Run: headless pygame with SDL's dummy video driver; simulated clock (each Clock.tick advances the game by its frame time, no real sleeping); random seed 0; keys injected as events and as key.get_pressed() state; no mouse input.
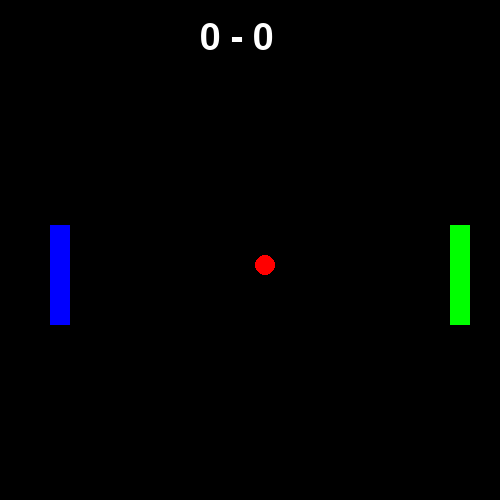
Frame 1 of 4 · flips 1–60 · no input
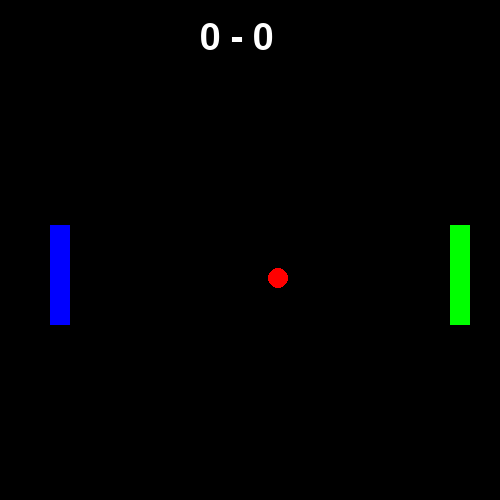
Frame 2 of 4 · flips 61–180 · tapped SPACE, RETURN · held RIGHT (→), D
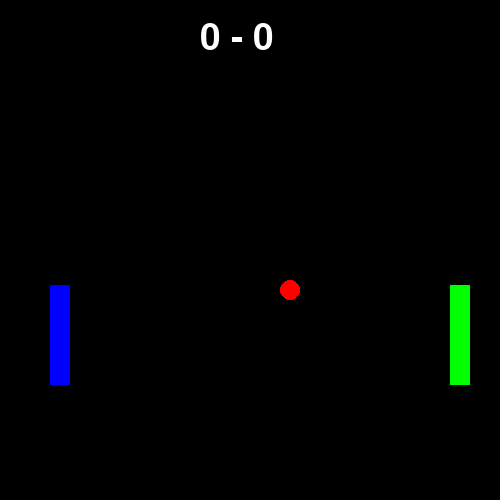
Frame 3 of 4 · flips 181–300 · held DOWN (↓), S
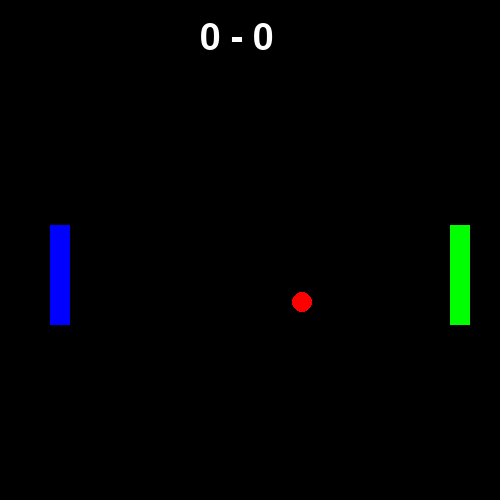
Frame 4 of 4 · flips 301–420 · held LEFT (←), A, UP (↑), W

The pygame program that drew these frames:

import pygame
import sys

# Inicializa o Pygame
pygame.init()

# Configurações da janela
LARGURA = 500
ALTURA = 500
janela = pygame.display.set_mode((LARGURA, ALTURA))
pygame.display.set_caption('Ping Pong - Aula 4')

# Cores
BRANCO = (255, 255, 255)
PRETO = (0, 0, 0)
VERMELHO = (255,0,0)
AZUL = (0,0,255)
VERDE = (0,255,0)

# Posições iniciais
raquete1_x, raquete1_y = 50, 225
raquete2_x, raquete2_y = 450, 225
bola_x, bola_y = 250, 250

# Velocidades (ajustadas para 1 pixel por frame)
velocidade_raquete = 0.5
velocidade_bola_x, velocidade_bola_y = 0.1, 0.1

# Tamanhos
raquete_largura, raquete_altura = 20, 100
bola_largura, bola_altura = 20, 20

# Placar
placar1 = 0
placar2 = 0
fonte = pygame.font.SysFont(None, 55)

# Função para desenhar os elementos
def desenhar():
    janela.fill(PRETO)
    pygame.draw.rect(janela, AZUL, (raquete1_x, raquete1_y, raquete_largura, raquete_altura))
    pygame.draw.rect(janela, VERDE, (raquete2_x, raquete2_y, raquete_largura, raquete_altura))
    pygame.draw.ellipse(janela, VERMELHO ,(bola_x, bola_y, bola_largura, bola_altura))
    texto = fonte.render(f"{placar1} - {placar2}", True, BRANCO)
    janela.blit(texto, (200, 20))

# Loop principal
LOOP = True
while LOOP:
    for evento in pygame.event.get():
        if evento.type == pygame.QUIT:
            LOOP = False

    # Movimentação das raquetes
    teclas = pygame.key.get_pressed()
    if teclas[pygame.K_w] and raquete1_y > 0:
        raquete1_y -= velocidade_raquete
    if teclas[pygame.K_s] and raquete1_y < ALTURA - raquete_altura:
        raquete1_y += velocidade_raquete
    if teclas[pygame.K_UP] and raquete2_y > 0:
        raquete2_y -= velocidade_raquete
    if teclas[pygame.K_DOWN] and raquete2_y < ALTURA - raquete_altura:
        raquete2_y += velocidade_raquete

    # Movimento da bola
    bola_x += velocidade_bola_x
    bola_y += velocidade_bola_y

    # Colisão com topo e base
    if bola_y <= 0 or bola_y >= ALTURA - bola_altura:
        velocidade_bola_y = -velocidade_bola_y

    # Colisão com raquetes
    if (raquete1_x < bola_x < raquete1_x + raquete_largura) and (raquete1_y < bola_y < raquete1_y + raquete_altura):
        velocidade_bola_x = -velocidade_bola_x
    if (raquete2_x < bola_x < raquete2_x + raquete_largura) and (raquete2_y < bola_y < raquete2_y + raquete_altura):
        velocidade_bola_x = -velocidade_bola_x

    # Pontuação
    if bola_x <= 0:
        placar2 += 1
        bola_x, bola_y = 250, 250
        velocidade_bola_x = -velocidade_bola_x
    if bola_x >= LARGURA - bola_largura:
        placar1 += 1
        bola_x, bola_y = 250, 250
        velocidade_bola_x = -velocidade_bola_x

    # Desenhar e atualizar a tela
    desenhar()
    pygame.display.update()

# Encerrar o jogo
pygame.quit()
